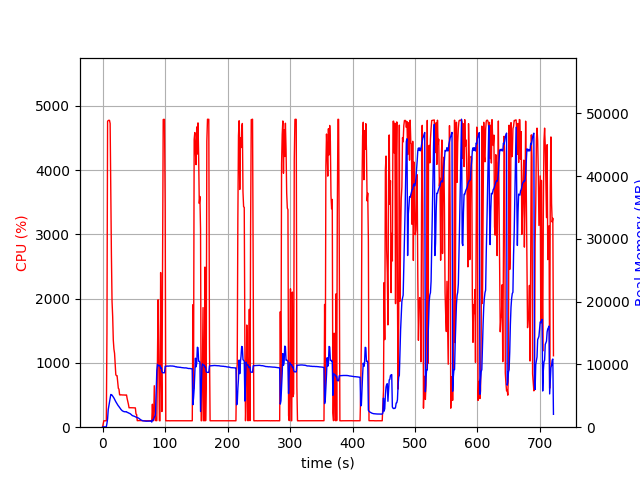

Values plotted in this chart, from the file beside it:
elapsed_time, nproc, cpu, mem_real, mem_virtual
4.100799560546875e-05, 1, 0.0, 14.37, 3127
1.006, 1, 47.7, 56.19, 652.7
2.014, 1, 100.2, 56.19, 652.7
3.022, 1, 100.2, 56.19, 652.7
4.029, 1, 99.3, 56.19, 652.7
5.035, 1, 100.4, 56.19, 652.7
6.041, 1, 99.4, 56.19, 652.7
7.049, 1, 1464, 605.1, 4599
8.068, 1, 4757, 1309, 5337
9.088, 1, 4770, 2788, 7006
10.11, 1, 4774, 3423, 7663
11.13, 1, 4772, 4053, 8318
12.15, 1, 4723, 4674, 9119
13.17, 1, 3606, 5213, 9754
14.18, 1, 2687, 5179, 9834
15.19, 1, 1956, 5112, 9874
16.2, 1, 1724, 4965, 9954
17.21, 1, 1355, 4820, 10030
18.21, 1, 1215, 4654, 10134
19.22, 1, 1149, 4445, 10134
20.23, 1, 978.3, 4250, 10134
21.24, 1, 814.0, 4059, 10134
22.24, 1, 803.3, 3885, 10134
23.25, 1, 801.2, 3698, 10134
24.26, 1, 703.9, 3557, 10230
25.27, 1, 604.5, 3404, 10230
26.28, 1, 592.5, 3288, 10230
27.28, 1, 504.3, 3121, 10230
28.29, 1, 501.6, 3012, 10230
29.3, 1, 503.1, 2849, 10230
30.31, 1, 503.4, 2746, 10230
31.32, 1, 501.5, 2640, 10230
32.33, 1, 501.7, 2572, 10230
33.34, 1, 501.0, 2516, 10230
34.35, 1, 500.6, 2484, 10230
35.36, 1, 500.6, 2461, 10230
36.37, 1, 498.2, 2448, 10230
37.38, 1, 501.6, 2471, 10230
38.39, 1, 500.6, 2461, 10230
39.4, 1, 443.2, 2354, 10230
40.41, 1, 400.9, 2338, 10230
41.41, 1, 356.7, 2276, 10230
42.42, 1, 301.3, 2231, 10230
43.43, 1, 303.1, 2194, 10230
44.44, 1, 303.1, 2140, 10230
45.45, 1, 303.2, 2043, 10230
46.46, 1, 301.9, 1970, 10230
47.47, 1, 302.0, 1856, 10230
48.48, 1, 302.0, 1819, 10230
49.49, 1, 301.1, 1775, 10230
50.5, 1, 301.1, 1744, 10230
51.51, 1, 301.1, 1717, 10230
52.52, 1, 300.2, 1648, 10230
53.53, 1, 205.9, 1624, 10230
54.54, 1, 197.1, 1542, 10230
55.55, 1, 101.0, 1527, 10230
56.56, 1, 103.1, 1500, 10230
57.57, 1, 102.2, 1450, 10230
58.58, 1, 103.1, 1374, 10230
59.58, 1, 103.2, 1277, 10230
... 653 more rows
